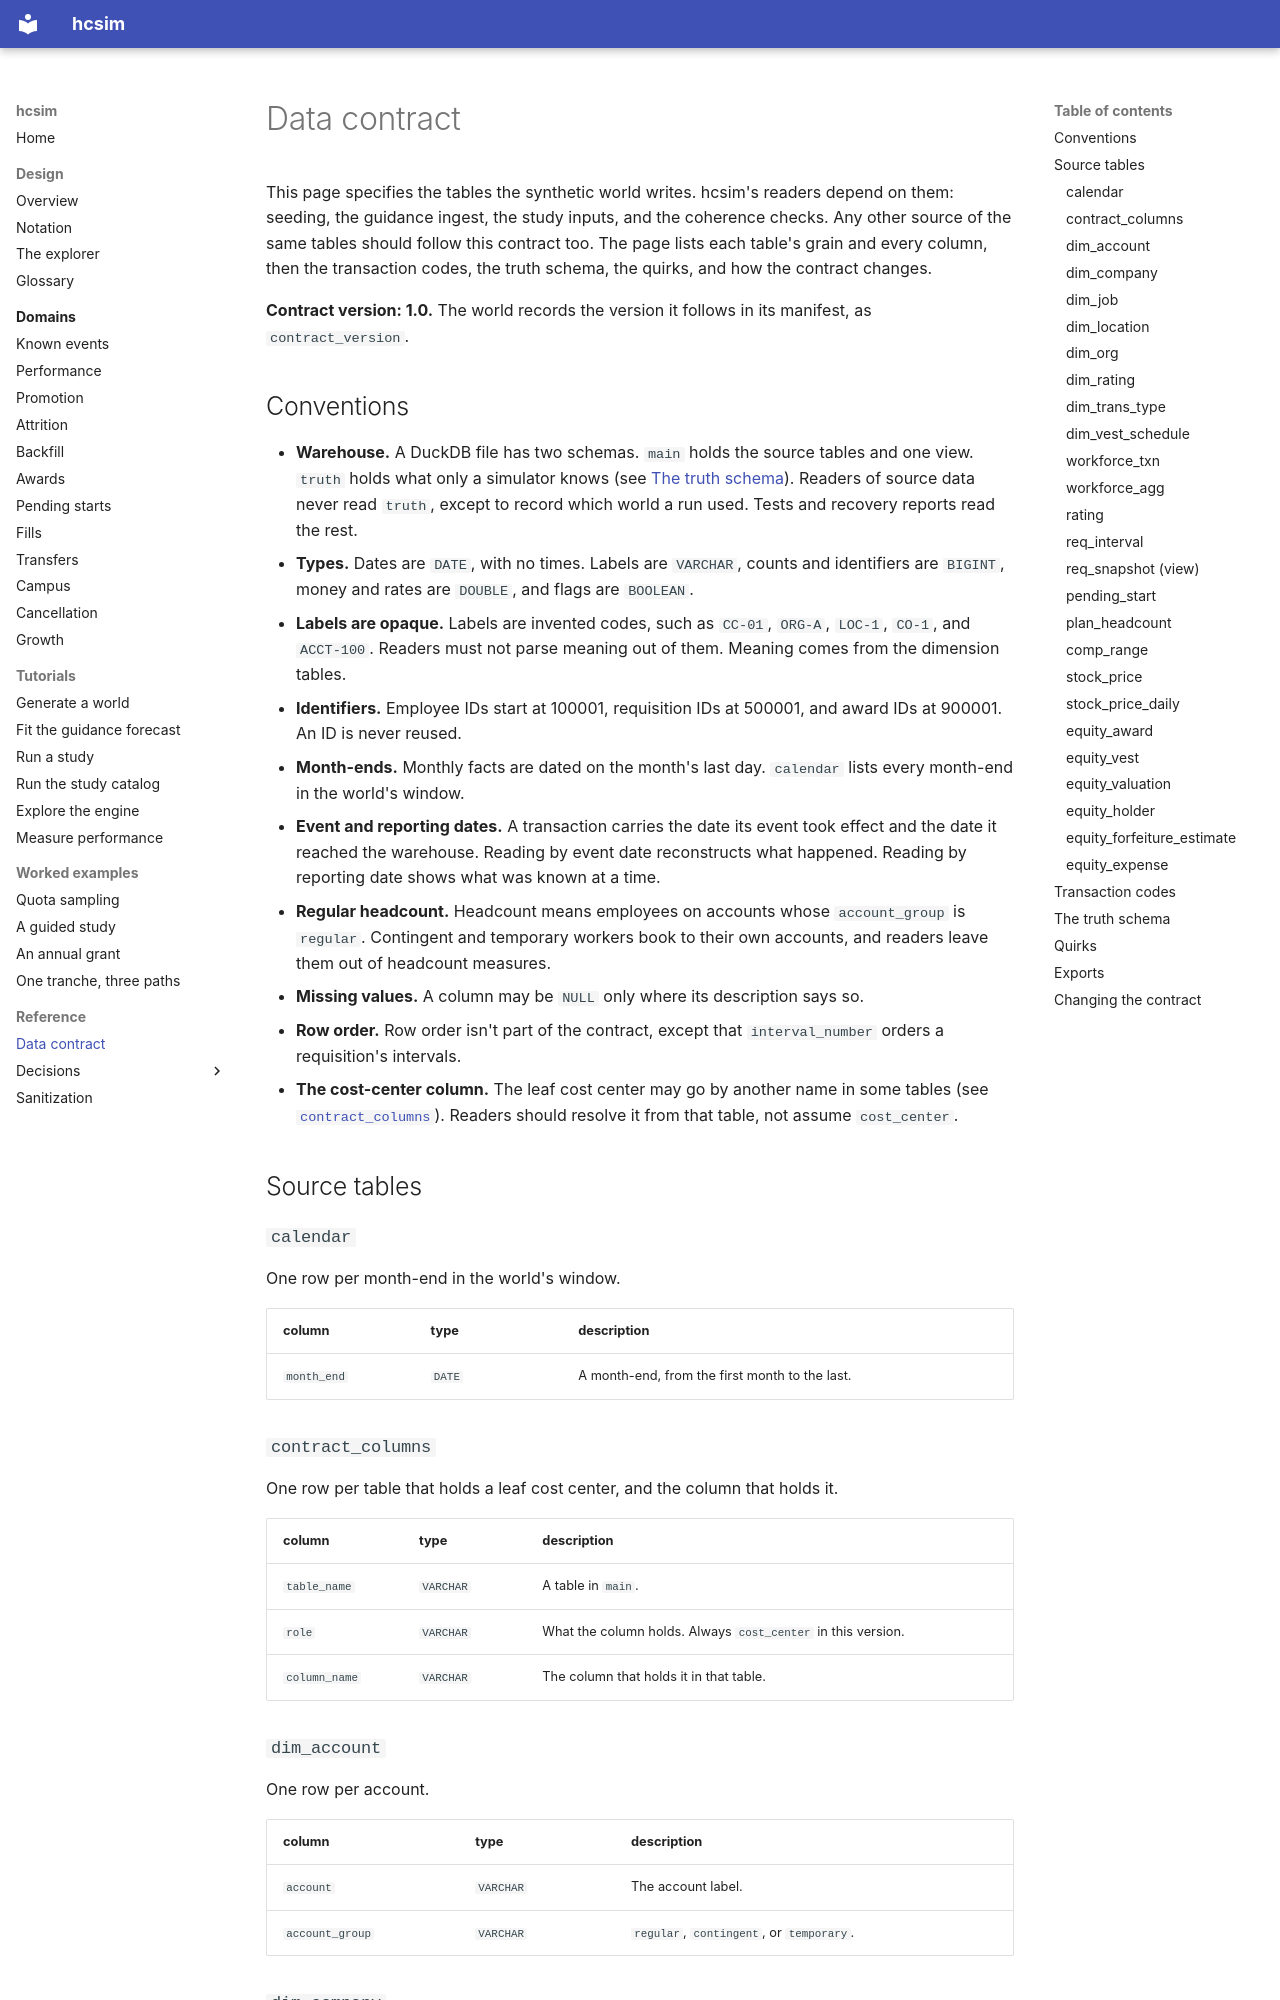

repository: rio-sanjuan/headcount-simulation · page: data-contract/index.html · generator: mkdocs

# Data contract

This page specifies the tables the synthetic world writes. hcsim's readers depend on them: seeding, the guidance ingest, the study inputs, and the coherence checks. Any other source of the same tables should follow this contract too. The page lists each table's grain and every column, then the transaction codes, the truth schema, the quirks, and how the contract changes.

**Contract version: 1.0.** The world records the version it follows in its manifest, as `contract_version`.

## Conventions

- **Warehouse.** A DuckDB file has two schemas. `main` holds the source tables and one view. `truth` holds what only a simulator knows (see [The truth schema](#the-truth-schema)). Readers of source data never read `truth`, except to record which world a run used. Tests and recovery reports read the rest.
- **Types.** Dates are `DATE`, with no times. Labels are `VARCHAR`, counts and identifiers are `BIGINT`, money and rates are `DOUBLE`, and flags are `BOOLEAN`.
- **Labels are opaque.** Labels are invented codes, such as `CC-01`, `ORG-A`, `LOC-1`, `CO-1`, and `ACCT-100`. Readers must not parse meaning out of them. Meaning comes from the dimension tables.
- **Identifiers.** Employee IDs start at 100001, requisition IDs at 500001, and award IDs at 900001. An ID is never reused.
- **Month-ends.** Monthly facts are dated on the month's last day. `calendar` lists every month-end in the world's window.
- **Event and reporting dates.** A transaction carries the date its event took effect and the date it reached the warehouse. Reading by event date reconstructs what happened. Reading by reporting date shows what was known at a time.
- **Regular headcount.** Headcount means employees on accounts whose `account_group` is `regular`. Contingent and temporary workers book to their own accounts, and readers leave them out of headcount measures.
- **Missing values.** A column may be `NULL` only where its description says so.
- **Row order.** Row order isn't part of the contract, except that `interval_number` orders a requisition's intervals.
- **The cost-center column.** The leaf cost center may go by another name in some tables (see [`contract_columns`](#contract_columns)). Readers should resolve it from that table, not assume `cost_center`.

## Source tables

### `calendar`

One row per month-end in the world's window.

| column | type | description |
|---|---|---|
| `month_end` | `DATE` | A month-end, from the first month to the last. |

### `contract_columns`

One row per table that holds a leaf cost center, and the column that holds it.

| column | type | description |
|---|---|---|
| `table_name` | `VARCHAR` | A table in `main`. |
| `role` | `VARCHAR` | What the column holds. Always `cost_center` in this version. |
| `column_name` | `VARCHAR` | The column that holds it in that table. |
